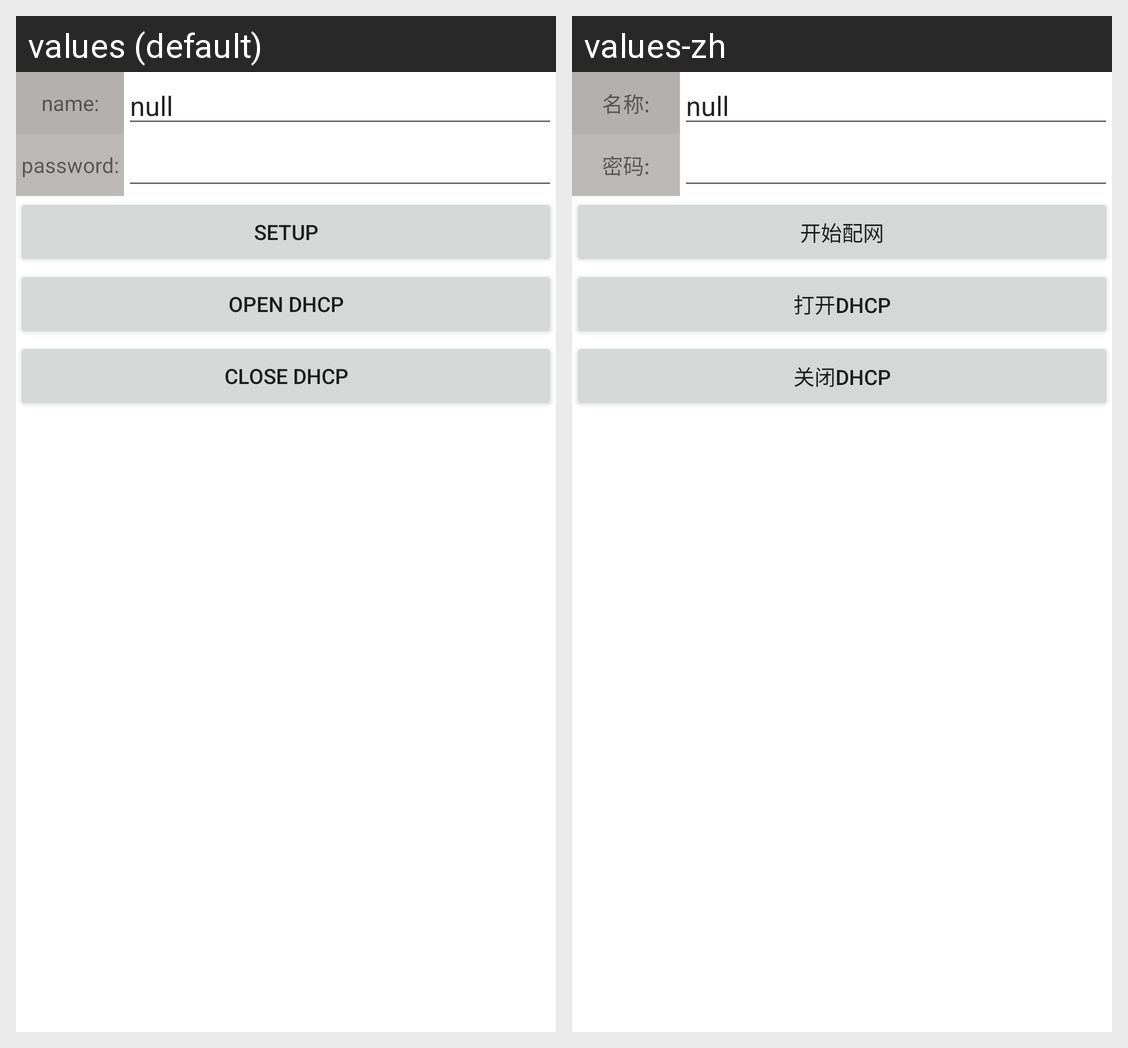

The Android screen above is rendered under two locales of the same app. Produce the string resources it draws, with the default and per-locale values.
Android screen res/layout/router_exit.xml rendered under 2 locales, left to right: values (default), values-zh. Device: Nexus 5 (rendered at 1080×1920; each locale shown at half size, 540×960, under a caption strip naming it); theme AppTheme.
Strings drawn on this screen, with the default value and each locale's value (text and hints the layout hard-codes, and strings that could not be matched under every locale, appear in the picture but are not listed):

textview_name
  values: name:
  values-zh: 名称:

textview_password
  values: password:
  values-zh: 密码:

button_start_distribution
  values: Setup
  values-zh: 开始配网

button_open_dhcp
  values: Open DHCP
  values-zh: 打开DHCP

button_close_dhcp
  values: Close DHCP
  values-zh: 关闭DHCP
